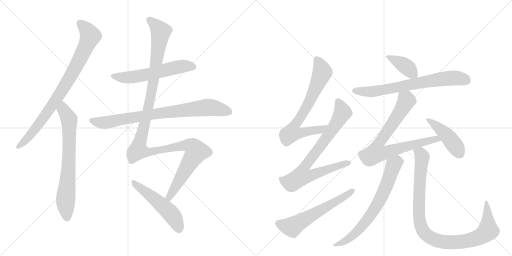
t = 0.00 s
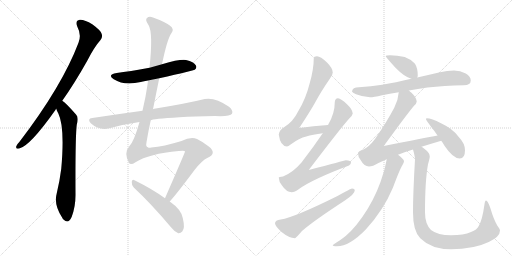
t = 2.53 s
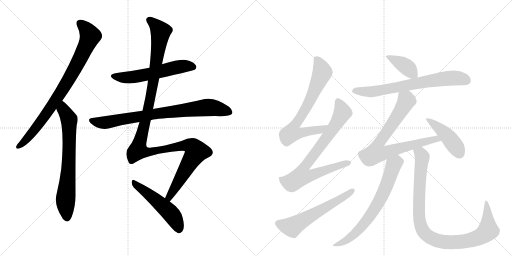
t = 5.06 s
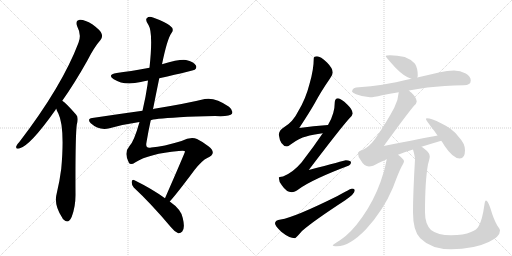
t = 7.59 s
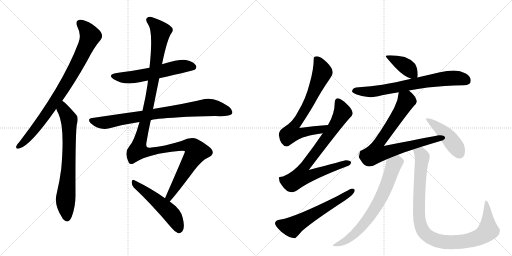
t = 10.12 s
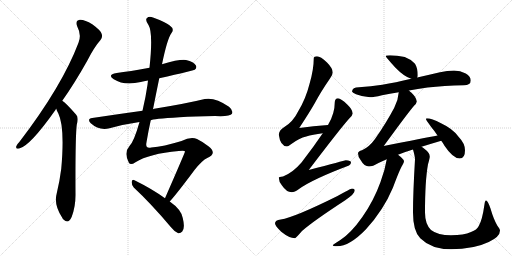
t = 12.65 s

The animated SVG that drew these frames (rendered in a browser with its animation timeline set to each time). Animation: 15 CSS @keyframes rules; one cycle of 12.65 s.

<svg version="1.1" viewBox="0 0 2048 1024" xmlns="http://www.w3.org/2000/svg">
  <g stroke="lightgray" stroke-dasharray="1,1" stroke-width="1" transform="scale(4, 4)">
    <line x1="0" y1="0" x2="256" y2="256"></line>
    <line x1="256" y1="0" x2="0" y2="256"></line>
    <line x1="128" y1="0" x2="128" y2="256"></line>
    <line x1="0" y1="128" x2="256" y2="128"></line>
    <line x1="256" y1="0" x2="512" y2="256"></line>
    <line x1="512" y1="0" x2="256" y2="256"></line>
    <line x1="384" y1="0" x2="384" y2="256"></line>
    <line x1="256" y1="128" x2="512" y2="128"></line>
  </g>
<g transform="scale(1, -1) translate(0, -850)">
   <style type="text/css">
    @keyframes keyframes0 {
      from {
       stroke: black;
       stroke-dashoffset: 849;
       stroke-width: 128;
       }
       73% {
       animation-timing-function: step-end;
       stroke: black;
       stroke-dashoffset: 0;
       stroke-width: 128;
       }
       to {
       stroke: black;
       stroke-width: 1024;
       }
       }
       #make-me-a-hanzi-animation-0 {
         animation: keyframes0 0.940918s both;
         animation-delay: 0.000000s;
         animation-timing-function: linear;
       }
    @keyframes keyframes1 {
      from {
       stroke: black;
       stroke-dashoffset: 723;
       stroke-width: 128;
       }
       70% {
       animation-timing-function: step-end;
       stroke: black;
       stroke-dashoffset: 0;
       stroke-width: 128;
       }
       to {
       stroke: black;
       stroke-width: 1024;
       }
       }
       #make-me-a-hanzi-animation-1 {
         animation: keyframes1 0.838379s both;
         animation-delay: 0.940918s;
         animation-timing-function: linear;
       }
    @keyframes keyframes2 {
      from {
       stroke: black;
       stroke-dashoffset: 579;
       stroke-width: 128;
       }
       65% {
       animation-timing-function: step-end;
       stroke: black;
       stroke-dashoffset: 0;
       stroke-width: 128;
       }
       to {
       stroke: black;
       stroke-width: 1024;
       }
       }
       #make-me-a-hanzi-animation-2 {
         animation: keyframes2 0.721191s both;
         animation-delay: 1.779297s;
         animation-timing-function: linear;
       }
    @keyframes keyframes3 {
      from {
       stroke: black;
       stroke-dashoffset: 814;
       stroke-width: 128;
       }
       73% {
       animation-timing-function: step-end;
       stroke: black;
       stroke-dashoffset: 0;
       stroke-width: 128;
       }
       to {
       stroke: black;
       stroke-width: 1024;
       }
       }
       #make-me-a-hanzi-animation-3 {
         animation: keyframes3 0.912435s both;
         animation-delay: 2.500488s;
         animation-timing-function: linear;
       }
    @keyframes keyframes4 {
      from {
       stroke: black;
       stroke-dashoffset: 1272;
       stroke-width: 128;
       }
       81% {
       animation-timing-function: step-end;
       stroke: black;
       stroke-dashoffset: 0;
       stroke-width: 128;
       }
       to {
       stroke: black;
       stroke-width: 1024;
       }
       }
       #make-me-a-hanzi-animation-4 {
         animation: keyframes4 1.285156s both;
         animation-delay: 3.412923s;
         animation-timing-function: linear;
       }
    @keyframes keyframes5 {
      from {
       stroke: black;
       stroke-dashoffset: 518;
       stroke-width: 128;
       }
       63% {
       animation-timing-function: step-end;
       stroke: black;
       stroke-dashoffset: 0;
       stroke-width: 128;
       }
       to {
       stroke: black;
       stroke-width: 1024;
       }
       }
       #make-me-a-hanzi-animation-5 {
         animation: keyframes5 0.671549s both;
         animation-delay: 4.698079s;
         animation-timing-function: linear;
       }
    @keyframes keyframes6 {
      from {
       stroke: black;
       stroke-dashoffset: 725;
       stroke-width: 128;
       }
       70% {
       animation-timing-function: step-end;
       stroke: black;
       stroke-dashoffset: 0;
       stroke-width: 128;
       }
       to {
       stroke: black;
       stroke-width: 1024;
       }
       }
       #make-me-a-hanzi-animation-6 {
         animation: keyframes6 0.840007s both;
         animation-delay: 5.369629s;
         animation-timing-function: linear;
       }
    @keyframes keyframes7 {
      from {
       stroke: black;
       stroke-dashoffset: 806;
       stroke-width: 128;
       }
       72% {
       animation-timing-function: step-end;
       stroke: black;
       stroke-dashoffset: 0;
       stroke-width: 128;
       }
       to {
       stroke: black;
       stroke-width: 1024;
       }
       }
       #make-me-a-hanzi-animation-7 {
         animation: keyframes7 0.905924s both;
         animation-delay: 6.209635s;
         animation-timing-function: linear;
       }
    @keyframes keyframes8 {
      from {
       stroke: black;
       stroke-dashoffset: 595;
       stroke-width: 128;
       }
       66% {
       animation-timing-function: step-end;
       stroke: black;
       stroke-dashoffset: 0;
       stroke-width: 128;
       }
       to {
       stroke: black;
       stroke-width: 1024;
       }
       }
       #make-me-a-hanzi-animation-8 {
         animation: keyframes8 0.734212s both;
         animation-delay: 7.115560s;
         animation-timing-function: linear;
       }
    @keyframes keyframes9 {
      from {
       stroke: black;
       stroke-dashoffset: 396;
       stroke-width: 128;
       }
       56% {
       animation-timing-function: step-end;
       stroke: black;
       stroke-dashoffset: 0;
       stroke-width: 128;
       }
       to {
       stroke: black;
       stroke-width: 1024;
       }
       }
       #make-me-a-hanzi-animation-9 {
         animation: keyframes9 0.572266s both;
         animation-delay: 7.849772s;
         animation-timing-function: linear;
       }
    @keyframes keyframes10 {
      from {
       stroke: black;
       stroke-dashoffset: 713;
       stroke-width: 128;
       }
       70% {
       animation-timing-function: step-end;
       stroke: black;
       stroke-dashoffset: 0;
       stroke-width: 128;
       }
       to {
       stroke: black;
       stroke-width: 1024;
       }
       }
       #make-me-a-hanzi-animation-10 {
         animation: keyframes10 0.830241s both;
         animation-delay: 8.422038s;
         animation-timing-function: linear;
       }
    @keyframes keyframes11 {
      from {
       stroke: black;
       stroke-dashoffset: 795;
       stroke-width: 128;
       }
       72% {
       animation-timing-function: step-end;
       stroke: black;
       stroke-dashoffset: 0;
       stroke-width: 128;
       }
       to {
       stroke: black;
       stroke-width: 1024;
       }
       }
       #make-me-a-hanzi-animation-11 {
         animation: keyframes11 0.896973s both;
         animation-delay: 9.252279s;
         animation-timing-function: linear;
       }
    @keyframes keyframes12 {
      from {
       stroke: black;
       stroke-dashoffset: 449;
       stroke-width: 128;
       }
       59% {
       animation-timing-function: step-end;
       stroke: black;
       stroke-dashoffset: 0;
       stroke-width: 128;
       }
       to {
       stroke: black;
       stroke-width: 1024;
       }
       }
       #make-me-a-hanzi-animation-12 {
         animation: keyframes12 0.615397s both;
         animation-delay: 10.149251s;
         animation-timing-function: linear;
       }
    @keyframes keyframes13 {
      from {
       stroke: black;
       stroke-dashoffset: 708;
       stroke-width: 128;
       }
       70% {
       animation-timing-function: step-end;
       stroke: black;
       stroke-dashoffset: 0;
       stroke-width: 128;
       }
       to {
       stroke: black;
       stroke-width: 1024;
       }
       }
       #make-me-a-hanzi-animation-13 {
         animation: keyframes13 0.826172s both;
         animation-delay: 10.764648s;
         animation-timing-function: linear;
       }
    @keyframes keyframes14 {
      from {
       stroke: black;
       stroke-dashoffset: 994;
       stroke-width: 128;
       }
       76% {
       animation-timing-function: step-end;
       stroke: black;
       stroke-dashoffset: 0;
       stroke-width: 128;
       }
       to {
       stroke: black;
       stroke-width: 1024;
       }
       }
       #make-me-a-hanzi-animation-14 {
         animation: keyframes14 1.058919s both;
         animation-delay: 11.590820s;
         animation-timing-function: linear;
       }
</style>
<path d="M 249 447 Q 298 516 349 607 Q 377 662 402 690 Q 412 702 406 716 Q 402 729 369 753 Q 339 772 319 771 Q 300 768 309 744 Q 327 710 314 679 Q 248 505 78 283 Q 68 273 65 265 Q 62 253 77 256 Q 119 265 221 409 Q 222 412 225 415 L 249 447 Z" fill="lightgray"></path> 
<path d="M 225 415 Q 228 405 233 397 Q 260 342 245 175 Q 239 127 227 77 Q 214 31 249 -21 Q 250 -25 255 -29 Q 274 -47 287 -17 Q 303 26 302 76 Q 301 301 307 351 Q 316 381 304 392 Q 265 437 249 447 C 225 466 214 443 225 415 Z" fill="lightgray"></path> 
<path d="M 637 537 Q 775 568 779 571 Q 789 580 783 589 Q 776 602 744 610 Q 720 614 648 593 L 598 579 Q 517 564 467 558 Q 427 551 455 533 Q 497 506 563 522 Q 575 526 592 528 L 637 537 Z" fill="lightgray"></path> 
<path d="M 603 369 Q 609 375 718 381 Q 779 385 860 386 Q 920 383 928 395 Q 934 408 916 423 Q 861 462 819 454 Q 746 436 617 415 Q 614 415 612 413 L 570 407 Q 476 394 369 378 Q 347 375 363 357 Q 396 327 438 337 Q 495 353 558 362 L 603 369 Z" fill="lightgray"></path> 
<path d="M 679 44 Q 712 81 778 170 Q 809 209 829 218 Q 851 228 851 239 Q 852 251 835 264 Q 813 282 788 294 Q 763 304 726 286 Q 654 264 605 260 Q 580 254 586 281 Q 593 324 603 369 L 612 413 Q 624 474 637 537 L 648 593 Q 669 695 686 718 Q 699 734 679 748 Q 657 764 612 780 Q 596 786 588 778 Q 579 771 594 750 Q 613 719 598 579 L 592 528 Q 591 521 590 511 Q 583 462 570 407 L 558 362 Q 536 284 518 266 Q 494 239 516 198 Q 523 188 542 201 Q 596 235 715 246 Q 740 249 740 244 Q 740 240 660 57 C 648 30 660 21 679 44 Z" fill="lightgray"></path> 
<path d="M 660 57 Q 609 94 538 129 Q 529 135 527 123 Q 526 110 535 100 Q 604 36 684 -59 Q 699 -78 713 -83 Q 722 -84 729 -76 Q 741 -63 731 -22 Q 725 12 679 44 L 660 57 Z" fill="lightgray"></path> 
<path d="M 1312 350 Q 1253 346 1197 338 Q 1239 402 1260 439 Q 1284 484 1320 536 Q 1331 551 1331 560 Q 1331 577 1308 600 Q 1282 625 1268 625 Q 1255 625 1255 616 Q 1255 572 1238 514 Q 1223 455 1194 407 Q 1172 362 1136 341 Q 1118 331 1115 312 Q 1121 266 1148 264 Q 1152 264 1164 273 Q 1197 298 1225 304 Q 1250 312 1291 317 C 1321 321 1342 352 1312 350 Z" fill="lightgray"></path> 
<path d="M 1352 457 Q 1339 456 1339 440 Q 1339 397 1314 354 Q 1313 353 1312 350 L 1291 317 Q 1254 262 1206 200 Q 1172 160 1132 144 Q 1116 143 1115 140 Q 1115 124 1128 108 Q 1146 81 1167 81 Q 1178 81 1196 94 Q 1250 133 1396 188 Q 1404 191 1404 201 Q 1404 208 1383 209 Q 1376 207 1235 170 Q 1365 341 1398 377 Q 1409 387 1411 396 Q 1410 412 1389 432 Q 1364 456 1352 457 Z" fill="lightgray"></path> 
<path d="M 1408 96 Q 1403 96 1350 66 Q 1179 -19 1123 -28 Q 1100 -31 1100 -43 Q 1100 -53 1125 -77 Q 1157 -103 1180 -103 Q 1183 -103 1208 -74 Q 1252 -35 1381 49 Q 1419 75 1419 88 Q 1419 96 1408 96 Z" fill="lightgray"></path> 
<path d="M 1560 629 Q 1543 629 1543 625 Q 1543 622 1581 580 Q 1617 543 1645 535 C 1665 528 1665 528 1669 540 Q 1671 543 1671 549 Q 1671 577 1660 595 Q 1644 613 1619 622 Q 1588 629 1560 629 Z" fill="lightgray"></path> 
<path d="M 1645 535 Q 1581 520 1529 511 Q 1484 504 1436 501 Q 1409 501 1408 484 Q 1409 479 1424 473 Q 1452 462 1480 461 Q 1494 461 1528 469 Q 1558 475 1595 481 L 1636 488 Q 1669 494 1710 500 Q 1776 507 1855 509 Q 1883 509 1883 528 Q 1883 544 1863 556 Q 1841 568 1816 568 Q 1789 568 1760 561 Q 1713 550 1669 540 L 1645 535 Z" fill="lightgray"></path> 
<path d="M 1595 481 Q 1593 450 1577 419 Q 1546 360 1500 294 Q 1476 261 1448 249 Q 1433 246 1432 237 Q 1432 221 1443 209 Q 1457 184 1476 184 Q 1490 184 1514 198 Q 1528 205 1547 213 L 1592 231 Q 1619 242 1652 252 L 1686 263 Q 1721 274 1765 287 C 1794 296 1779 314 1750 308 Q 1701 299 1535 266 Q 1632 399 1657 428 Q 1666 436 1667 444 Q 1666 460 1645 480 Q 1641 483 1636 488 C 1614 508 1599 511 1595 481 Z" fill="lightgray"></path> 
<path d="M 1765 287 Q 1772 278 1778 267 Q 1812 216 1839 216 Q 1860 216 1860 249 Q 1860 276 1835 302 Q 1812 335 1764 357 Q 1726 377 1707 377 Q 1704 377 1704 373 Q 1704 371 1724 343 Q 1739 325 1750 308 L 1765 287 Z" fill="lightgray"></path> 
<path d="M 1547 213 Q 1540 170 1522 122 Q 1495 47 1450 -17 Q 1403 -84 1360 -111 Q 1331 -128 1331 -131 Q 1331 -135 1348 -135 Q 1398 -135 1463 -68 Q 1534 9 1572 100 Q 1599 173 1610 190 Q 1616 200 1616 205 Q 1616 213 1592 231 C 1569 250 1552 243 1547 213 Z" fill="lightgray"></path> 
<path d="M 1652 252 Q 1660 224 1660 213 Q 1652 78 1652 0 Q 1652 -74 1681 -103 Q 1725 -147 1804 -147 Q 1895 -147 1955 -118 Q 2000 -97 2000 -72 Q 2000 -66 1989 -52 Q 1974 -26 1962 16 Q 1951 48 1944 48 Q 1940 48 1938 33 Q 1929 -31 1915 -54 Q 1908 -69 1884 -78 Q 1855 -91 1804 -91 Q 1751 -91 1724 -70 Q 1700 -46 1700 0 Q 1700 127 1712 193 Q 1719 217 1719 224 Q 1719 239 1696 256 Q 1691 260 1686 263 C 1662 281 1645 281 1652 252 Z" fill="lightgray"></path> 
      <clipPath id="make-me-a-hanzi-clip-0">
      <path d="M 249 447 Q 298 516 349 607 Q 377 662 402 690 Q 412 702 406 716 Q 402 729 369 753 Q 339 772 319 771 Q 300 768 309 744 Q 327 710 314 679 Q 248 505 78 283 Q 68 273 65 265 Q 62 253 77 256 Q 119 265 221 409 Q 222 412 225 415 L 249 447 Z" fill="lightgray"></path>
      </clipPath>
      <path clip-path="url(#make-me-a-hanzi-clip-0)" d="M 321 755 L 347 731 L 361 706 L 327 628 L 273 528 L 184 392 L 127 316 L 75 265 " fill="none" id="make-me-a-hanzi-animation-0" stroke-dasharray="721 1442" stroke-linecap="round"></path>

      <clipPath id="make-me-a-hanzi-clip-1">
      <path d="M 225 415 Q 228 405 233 397 Q 260 342 245 175 Q 239 127 227 77 Q 214 31 249 -21 Q 250 -25 255 -29 Q 274 -47 287 -17 Q 303 26 302 76 Q 301 301 307 351 Q 316 381 304 392 Q 265 437 249 447 C 225 466 214 443 225 415 Z" fill="lightgray"></path>
      </clipPath>
      <path clip-path="url(#make-me-a-hanzi-clip-1)" d="M 249 439 L 254 411 L 277 372 L 276 216 L 262 47 L 267 -21 " fill="none" id="make-me-a-hanzi-animation-1" stroke-dasharray="595 1190" stroke-linecap="round"></path>

      <clipPath id="make-me-a-hanzi-clip-2">
      <path d="M 637 537 Q 775 568 779 571 Q 789 580 783 589 Q 776 602 744 610 Q 720 614 648 593 L 598 579 Q 517 564 467 558 Q 427 551 455 533 Q 497 506 563 522 Q 575 526 592 528 L 637 537 Z" fill="lightgray"></path>
      </clipPath>
      <path clip-path="url(#make-me-a-hanzi-clip-2)" d="M 458 547 L 481 540 L 519 540 L 724 584 L 747 587 L 774 581 " fill="none" id="make-me-a-hanzi-animation-2" stroke-dasharray="451 902" stroke-linecap="round"></path>

      <clipPath id="make-me-a-hanzi-clip-3">
      <path d="M 603 369 Q 609 375 718 381 Q 779 385 860 386 Q 920 383 928 395 Q 934 408 916 423 Q 861 462 819 454 Q 746 436 617 415 Q 614 415 612 413 L 570 407 Q 476 394 369 378 Q 347 375 363 357 Q 396 327 438 337 Q 495 353 558 362 L 603 369 Z" fill="lightgray"></path>
      </clipPath>
      <path clip-path="url(#make-me-a-hanzi-clip-3)" d="M 367 367 L 426 360 L 630 397 L 821 420 L 866 417 L 918 402 " fill="none" id="make-me-a-hanzi-animation-3" stroke-dasharray="686 1372" stroke-linecap="round"></path>

      <clipPath id="make-me-a-hanzi-clip-4">
      <path d="M 679 44 Q 712 81 778 170 Q 809 209 829 218 Q 851 228 851 239 Q 852 251 835 264 Q 813 282 788 294 Q 763 304 726 286 Q 654 264 605 260 Q 580 254 586 281 Q 593 324 603 369 L 612 413 Q 624 474 637 537 L 648 593 Q 669 695 686 718 Q 699 734 679 748 Q 657 764 612 780 Q 596 786 588 778 Q 579 771 594 750 Q 613 719 598 579 L 592 528 Q 591 521 590 511 Q 583 462 570 407 L 558 362 Q 536 284 518 266 Q 494 239 516 198 Q 523 188 542 201 Q 596 235 715 246 Q 740 249 740 244 Q 740 240 660 57 C 648 30 660 21 679 44 Z" fill="lightgray"></path>
      </clipPath>
      <path clip-path="url(#make-me-a-hanzi-clip-4)" d="M 598 770 L 643 723 L 601 455 L 553 248 L 601 243 L 743 269 L 768 264 L 786 244 L 691 90 L 677 65 L 677 52 " fill="none" id="make-me-a-hanzi-animation-4" stroke-dasharray="1144 2288" stroke-linecap="round"></path>

      <clipPath id="make-me-a-hanzi-clip-5">
      <path d="M 660 57 Q 609 94 538 129 Q 529 135 527 123 Q 526 110 535 100 Q 604 36 684 -59 Q 699 -78 713 -83 Q 722 -84 729 -76 Q 741 -63 731 -22 Q 725 12 679 44 L 660 57 Z" fill="lightgray"></path>
      </clipPath>
      <path clip-path="url(#make-me-a-hanzi-clip-5)" d="M 537 118 L 677 3 L 705 -37 L 715 -67 " fill="none" id="make-me-a-hanzi-animation-5" stroke-dasharray="390 780" stroke-linecap="round"></path>

      <clipPath id="make-me-a-hanzi-clip-6">
      <path d="M 1312 350 Q 1253 346 1197 338 Q 1239 402 1260 439 Q 1284 484 1320 536 Q 1331 551 1331 560 Q 1331 577 1308 600 Q 1282 625 1268 625 Q 1255 625 1255 616 Q 1255 572 1238 514 Q 1223 455 1194 407 Q 1172 362 1136 341 Q 1118 331 1115 312 Q 1121 266 1148 264 Q 1152 264 1164 273 Q 1197 298 1225 304 Q 1250 312 1291 317 C 1321 321 1342 352 1312 350 Z" fill="lightgray"></path>
      </clipPath>
      <path clip-path="url(#make-me-a-hanzi-clip-6)" d="M 1269 609 L 1289 561 L 1233 435 L 1178 349 L 1167 318 L 1184 315 L 1281 331 L 1305 347 " fill="none" id="make-me-a-hanzi-animation-6" stroke-dasharray="597 1194" stroke-linecap="round"></path>

      <clipPath id="make-me-a-hanzi-clip-7">
      <path d="M 1352 457 Q 1339 456 1339 440 Q 1339 397 1314 354 Q 1313 353 1312 350 L 1291 317 Q 1254 262 1206 200 Q 1172 160 1132 144 Q 1116 143 1115 140 Q 1115 124 1128 108 Q 1146 81 1167 81 Q 1178 81 1196 94 Q 1250 133 1396 188 Q 1404 191 1404 201 Q 1404 208 1383 209 Q 1376 207 1235 170 Q 1365 341 1398 377 Q 1409 387 1411 396 Q 1410 412 1389 432 Q 1364 456 1352 457 Z" fill="lightgray"></path>
      </clipPath>
      <path clip-path="url(#make-me-a-hanzi-clip-7)" d="M 1353 443 L 1370 400 L 1366 391 L 1281 263 L 1215 180 L 1206 145 L 1243 147 L 1278 163 L 1395 198 " fill="none" id="make-me-a-hanzi-animation-7" stroke-dasharray="678 1356" stroke-linecap="round"></path>

      <clipPath id="make-me-a-hanzi-clip-8">
      <path d="M 1408 96 Q 1403 96 1350 66 Q 1179 -19 1123 -28 Q 1100 -31 1100 -43 Q 1100 -53 1125 -77 Q 1157 -103 1180 -103 Q 1183 -103 1208 -74 Q 1252 -35 1381 49 Q 1419 75 1419 88 Q 1419 96 1408 96 Z" fill="lightgray"></path>
      </clipPath>
      <path clip-path="url(#make-me-a-hanzi-clip-8)" d="M 1112 -44 L 1136 -53 L 1172 -56 L 1410 87 " fill="none" id="make-me-a-hanzi-animation-8" stroke-dasharray="467 934" stroke-linecap="round"></path>

      <clipPath id="make-me-a-hanzi-clip-9">
      <path d="M 1560 629 Q 1543 629 1543 625 Q 1543 622 1581 580 Q 1617 543 1645 535 C 1665 528 1665 528 1669 540 Q 1671 543 1671 549 Q 1671 577 1660 595 Q 1644 613 1619 622 Q 1588 629 1560 629 Z" fill="lightgray"></path>
      </clipPath>
      <path clip-path="url(#make-me-a-hanzi-clip-9)" d="M 1547 624 L 1613 592 L 1661 546 " fill="none" id="make-me-a-hanzi-animation-9" stroke-dasharray="268 536" stroke-linecap="round"></path>

      <clipPath id="make-me-a-hanzi-clip-10">
      <path d="M 1645 535 Q 1581 520 1529 511 Q 1484 504 1436 501 Q 1409 501 1408 484 Q 1409 479 1424 473 Q 1452 462 1480 461 Q 1494 461 1528 469 Q 1558 475 1595 481 L 1636 488 Q 1669 494 1710 500 Q 1776 507 1855 509 Q 1883 509 1883 528 Q 1883 544 1863 556 Q 1841 568 1816 568 Q 1789 568 1760 561 Q 1713 550 1669 540 L 1645 535 Z" fill="lightgray"></path>
      </clipPath>
      <path clip-path="url(#make-me-a-hanzi-clip-10)" d="M 1416 486 L 1502 485 L 1785 536 L 1837 537 L 1867 527 " fill="none" id="make-me-a-hanzi-animation-10" stroke-dasharray="585 1170" stroke-linecap="round"></path>

      <clipPath id="make-me-a-hanzi-clip-11">
      <path d="M 1595 481 Q 1593 450 1577 419 Q 1546 360 1500 294 Q 1476 261 1448 249 Q 1433 246 1432 237 Q 1432 221 1443 209 Q 1457 184 1476 184 Q 1490 184 1514 198 Q 1528 205 1547 213 L 1592 231 Q 1619 242 1652 252 L 1686 263 Q 1721 274 1765 287 C 1794 296 1779 314 1750 308 Q 1701 299 1535 266 Q 1632 399 1657 428 Q 1666 436 1667 444 Q 1666 460 1645 480 Q 1641 483 1636 488 C 1614 508 1599 511 1595 481 Z" fill="lightgray"></path>
      </clipPath>
      <path clip-path="url(#make-me-a-hanzi-clip-11)" d="M 1603 474 L 1626 448 L 1574 360 L 1513 274 L 1505 239 L 1530 237 L 1745 294 L 1757 289 " fill="none" id="make-me-a-hanzi-animation-11" stroke-dasharray="667 1334" stroke-linecap="round"></path>

      <clipPath id="make-me-a-hanzi-clip-12">
      <path d="M 1765 287 Q 1772 278 1778 267 Q 1812 216 1839 216 Q 1860 216 1860 249 Q 1860 276 1835 302 Q 1812 335 1764 357 Q 1726 377 1707 377 Q 1704 377 1704 373 Q 1704 371 1724 343 Q 1739 325 1750 308 L 1765 287 Z" fill="lightgray"></path>
      </clipPath>
      <path clip-path="url(#make-me-a-hanzi-clip-12)" d="M 1709 373 L 1747 346 L 1799 296 L 1840 234 " fill="none" id="make-me-a-hanzi-animation-12" stroke-dasharray="321 642" stroke-linecap="round"></path>

      <clipPath id="make-me-a-hanzi-clip-13">
      <path d="M 1547 213 Q 1540 170 1522 122 Q 1495 47 1450 -17 Q 1403 -84 1360 -111 Q 1331 -128 1331 -131 Q 1331 -135 1348 -135 Q 1398 -135 1463 -68 Q 1534 9 1572 100 Q 1599 173 1610 190 Q 1616 200 1616 205 Q 1616 213 1592 231 C 1569 250 1552 243 1547 213 Z" fill="lightgray"></path>
      </clipPath>
      <path clip-path="url(#make-me-a-hanzi-clip-13)" d="M 1605 204 L 1585 200 L 1575 191 L 1527 64 L 1490 0 L 1443 -62 L 1383 -112 L 1334 -131 " fill="none" id="make-me-a-hanzi-animation-13" stroke-dasharray="580 1160" stroke-linecap="round"></path>

      <clipPath id="make-me-a-hanzi-clip-14">
      <path d="M 1652 252 Q 1660 224 1660 213 Q 1652 78 1652 0 Q 1652 -74 1681 -103 Q 1725 -147 1804 -147 Q 1895 -147 1955 -118 Q 2000 -97 2000 -72 Q 2000 -66 1989 -52 Q 1974 -26 1962 16 Q 1951 48 1944 48 Q 1940 48 1938 33 Q 1929 -31 1915 -54 Q 1908 -69 1884 -78 Q 1855 -91 1804 -91 Q 1751 -91 1724 -70 Q 1700 -46 1700 0 Q 1700 127 1712 193 Q 1719 217 1719 224 Q 1719 239 1696 256 Q 1691 260 1686 263 C 1662 281 1645 281 1652 252 Z" fill="lightgray"></path>
      </clipPath>
      <path clip-path="url(#make-me-a-hanzi-clip-14)" d="M 1660 245 L 1674 241 L 1689 220 L 1676 55 L 1680 -43 L 1693 -75 L 1714 -96 L 1768 -117 L 1813 -119 L 1876 -112 L 1934 -88 L 1953 -72 L 1945 44 " fill="none" id="make-me-a-hanzi-animation-14" stroke-dasharray="866 1732" stroke-linecap="round"></path>

</g>
</svg>
